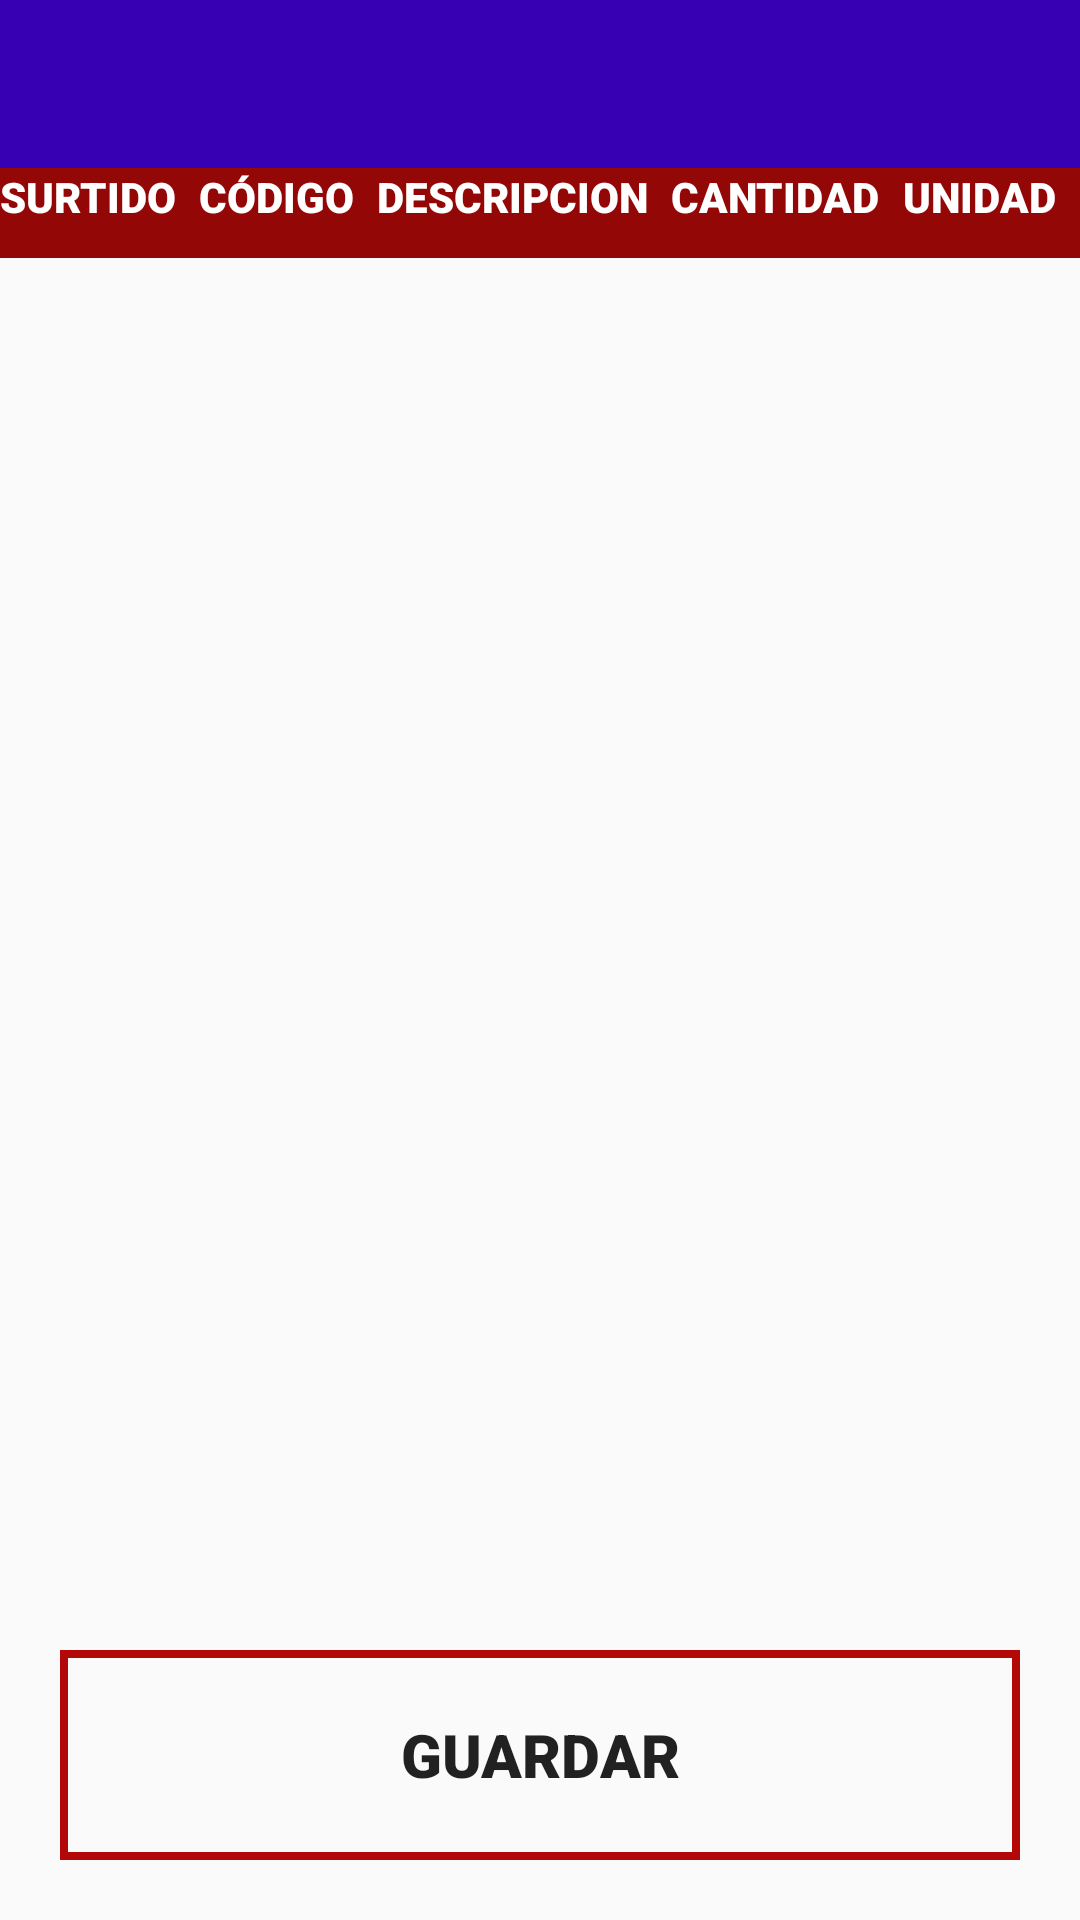

Layout XML and referenced resources for this Android screen:
<!-- AndroidManifest.xml: application theme Theme.ProductosCasaCru -->
<!-- res/layout/activity_solicitudes.xml -->
<?xml version="1.0" encoding="utf-8"?>
<LinearLayout xmlns:android="http://schemas.android.com/apk/res/android"
    xmlns:app="http://schemas.android.com/apk/res-auto"
    xmlns:tools="http://schemas.android.com/tools"
    android:layout_width="match_parent"
    android:layout_height="match_parent"
    android:orientation="vertical"
    android:background="@drawable/fondo"
    tools:context=".Compras.Solicitudes">

    <androidx.appcompat.widget.Toolbar
        android:id="@+id/toolbar"
        android:layout_width="match_parent"
        android:layout_height="?attr/actionBarSize"
        android:background="@color/colorPrimaryDark"
        android:theme="@style/ToolbarColoredBlackArrow"
        app:popupTheme="@style/Theme.ProductosCasaCru"
        app:titleTextColor="@color/white"
        tools:ignore="MissingConstraints">


    </androidx.appcompat.widget.Toolbar>
    <LinearLayout
        android:id="@+id/RGAlmacenes"
        android:layout_width="match_parent"
        android:layout_height="wrap_content"
        android:orientation="vertical"
        android:visibility="gone">
    <RadioGroup
        android:layout_width="match_parent"
        android:layout_height="wrap_content">

                <RadioButton
                    android:id="@+id/rbtxtAlDengui"
                    android:layout_width="match_parent"
                    android:layout_height="wrap_content"
                    android:text="ALMACEN DENGUI"
                    android:layout_margin="10dp"
                    android:fontFamily="sans-serif-black"
                    android:textColor="@color/black"/>

                <RadioButton
                    android:id="@+id/rbtxtDengui"
                    android:layout_width="match_parent"
                    android:layout_height="wrap_content"
                    android:text="TIENDA DENGUI"
                    android:layout_margin="10dp"
                    android:fontFamily="sans-serif-black"
                    android:textColor="@color/black"/>

                <RadioButton
                    android:id="@+id/rbtxtNopala"
                    android:layout_width="match_parent"
                    android:layout_height="wrap_content"
                    android:text="TIENDA NOPALA"
                    android:layout_margin="10dp"
                    android:fontFamily="sans-serif-black"
                    android:textColor="@color/black"/>

            <RadioButton
                android:id="@+id/tbtxt61"
                android:layout_width="match_parent"
                android:layout_height="wrap_content"
                android:text="TIENDA 61"
                android:layout_margin="10dp"
                android:fontFamily="sans-serif-black"
                android:textColor="@color/black"/>

            <RadioButton
                android:id="@+id/rbtxtlagunas"
                android:layout_width="match_parent"
                android:layout_height="wrap_content"
                android:text="LAGUNAS OAXACA"
                android:layout_margin="10dp"
                android:fontFamily="sans-serif-black"
                android:textColor="@color/black"/>

            <RadioButton
                android:id="@+id/rbtxtsd"
                android:layout_width="match_parent"
                android:layout_height="wrap_content"
                android:text="SANTO DOMINGO"
                android:layout_margin="10dp"
                android:fontFamily="sans-serif-black"
                android:textColor="@color/black"/>
        <RadioButton
            android:id="@+id/rbtxtmr"
            android:layout_width="match_parent"
            android:layout_height="wrap_content"
            android:text="TIENDA MATIAS ROMERO"
            android:layout_margin="10dp"
            android:fontFamily="sans-serif-black"
            android:textColor="@color/black"/>

    </RadioGroup>
        <Button
            android:id="@+id/btnfiltro"
            android:layout_width="match_parent"
            android:layout_height="wrap_content"
            android:textSize="20sp"
            android:textColor="@color/black"
            android:text="Guardar"
            android:layout_margin="50dp"
            android:background="@drawable/button_op2"/>
</LinearLayout>


    <LinearLayout
        android:layout_width="match_parent"
        android:layout_height="match_parent"
        android:orientation="vertical">

        <TableLayout
            android:layout_width="match_parent"
            android:layout_height="30dp"
            android:background="#930707">

            <TableRow
                android:layout_width="match_parent"
                android:layout_height="match_parent">

                <TextView

                    android:id="@+id/TXs"
                    android:layout_width="wrap_content"
                    android:layout_height="wrap_content"
                    android:layout_weight="1"
                    android:fontFamily="sans-serif-black"
                    android:text="SURTIDO"
                    android:textColor="@color/white" />

                <TextView
                    android:id="@+id/TXTCODIGO"
                    android:layout_width="wrap_content"
                    android:layout_height="wrap_content"
                    android:layout_weight="1"
                    android:fontFamily="sans-serif-black"
                    android:text="CÓDIGO"
                    android:textColor="@color/white" />

                <TextView
                    android:id="@+id/TXTDESCRIPCION"
                    android:layout_width="wrap_content"
                    android:layout_height="wrap_content"
                    android:layout_weight="1"
                    android:fontFamily="sans-serif-black"
                    android:text="DESCRIPCION"
                    android:textColor="@color/white" />

                <TextView
                    android:id="@+id/TXTCANTIDAD"
                    android:layout_width="wrap_content"
                    android:layout_height="wrap_content"
                    android:layout_weight="1"
                    android:fontFamily="sans-serif-black"
                    android:text="CANTIDAD"
                    android:textColor="@color/white" />

                <TextView
                    android:id="@+id/TXTUM"
                    android:layout_width="wrap_content"
                    android:layout_height="wrap_content"
                    android:layout_weight="1"
                    android:fontFamily="sans-serif-black"
                    android:text="UNIDAD"
                    android:textColor="@color/white" />

            </TableRow>

        </TableLayout>

        <LinearLayout
            android:layout_width="match_parent"
            android:layout_height="match_parent"
            android:orientation="vertical">

            <HorizontalScrollView
                android:layout_width="match_parent"
                android:layout_height="match_parent"
                android:layout_marginTop="15dp"
                android:layout_marginBottom="10dp"
                android:layout_weight="1">

                <androidx.recyclerview.widget.RecyclerView
                    android:id="@+id/listaprod"
                    android:layout_width="match_parent"
                    android:layout_height="match_parent" />
            </HorizontalScrollView>

            <Button
                android:id="@+id/btnSave"
                android:layout_width="match_parent"
                android:layout_height="180dp"
                android:layout_margin="20dp"
                android:layout_weight="1"
                android:background="@drawable/button_vent"
                android:fontFamily="sans-serif-black"
                android:text="GUARDAR"
                android:textSize="20sp" />
        </LinearLayout>
    </LinearLayout>
</LinearLayout>
<!-- resources referenced by this layout -->
<resources>
  <color name="black">#FF000000</color>
  <color name="colorPrimaryDark">#3700B3</color>
  <color name="white">#FFFFFFFF</color>
  <!-- drawable button_op2 (drawable) -->
  <?xml version="1.0" encoding="utf-8"?>
  <shape xmlns:android="http://schemas.android.com/apk/res/android">
      <size
          android:width="150dp"
          android:height="150dp"
          ></size>
  
      <corners
          android:radius="20dp">
  
      </corners>
      <stroke
          android:width="8px"
          android:color="#FF2A00"></stroke>
  </shape>
  <!-- drawable button_vent (drawable) -->
  <?xml version="1.0" encoding="utf-8"?>
  <shape xmlns:android="http://schemas.android.com/apk/res/android">
      <size
          android:width="150dp"
          android:height="150dp"
          ></size>
  
      <stroke
          android:width="8px"
          android:color="#B20808"></stroke>
  </shape>
  <style name="Theme.ProductosCasaCru" parent="Theme.AppCompat.Light.NoActionBar">
          
          <item name="colorPrimary">@color/colorPrimary</item>
          <item name="colorPrimaryDark">@color/colorPrimaryDark</item>
          <item name="colorAccent">@color/colorAccent</item>
      </style>
  <style name="ToolbarColoredBlackArrow" parent="Theme.ProductosCasaCru">
          <item name="android:textColorSecondary">@android:color/white</item>
      </style>
  <color name="colorPrimary">#6200EE</color>
  <color name="colorAccent">#03DAC5</color>
</resources>
